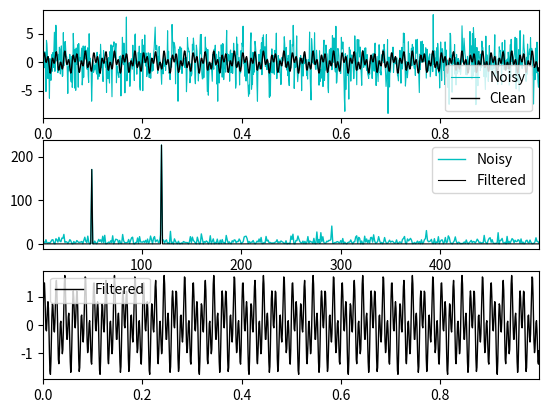

Source code (Python):
import numpy as np
import matplotlib.pyplot as plt
from numpy.core.numeric import indices

dt = .001
t = np.arange(0,1,dt)
f_clean = np.sin(2*np.pi*50*t) + np.sin(2*np.pi*120*t)
f = f_clean + 2.5 * np.random.randn(len(t))

n = len(t)
fhat = np.fft.fft(f,n)
PSD = fhat * np.conj(fhat)/n
freq = (1/(dt*n)) * np.arange(n)
L = np.arange(1,np.floor(n/2),dtype='int')

indices = PSD > 100
PSDclean = PSD*indices
fhat = indices*fhat
ffilt = np.fft.ifft(fhat)

fig,ax = plt.subplots(3,1)

plt.sca(ax[0])
plt.plot(t, f, color='c', linewidth=0.8, label='Noisy')
plt.plot(t, f_clean, color='k', linewidth=1, label='Clean')
plt.xlim(t[0],t[-1])
plt.legend()

plt.sca(ax[1])
plt.plot(freq[L],PSD[L],color='c',linewidth=1,label='Noisy')
plt.plot(freq[L],PSDclean[L],color='k',linewidth=.8,label='Filtered')
plt.xlim(freq[L[0]],freq[L[-1]])
plt.legend()

plt.sca(ax[2])
plt.plot(t,ffilt,color='k',linewidth=1,label='Filtered')
plt.xlim(t[0],t[-1])
plt.legend()

plt.show()